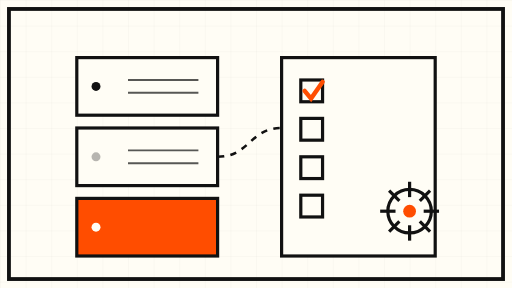
t = 0.00 s
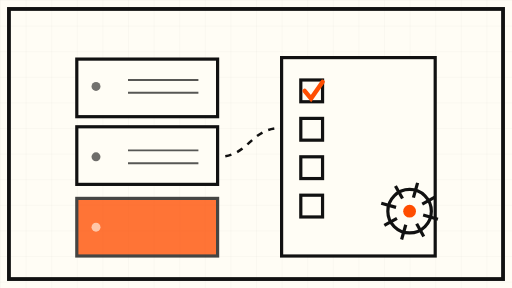
t = 1.75 s
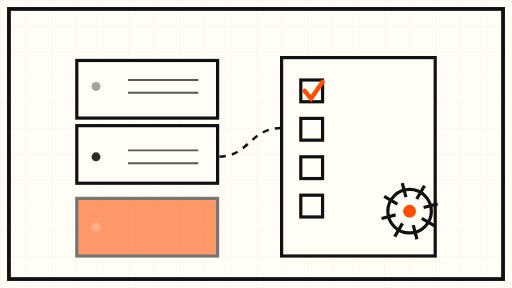
t = 3.38 s
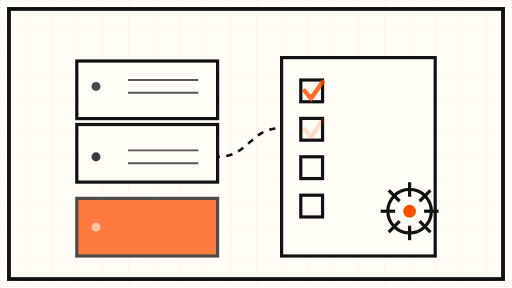
t = 5.00 s
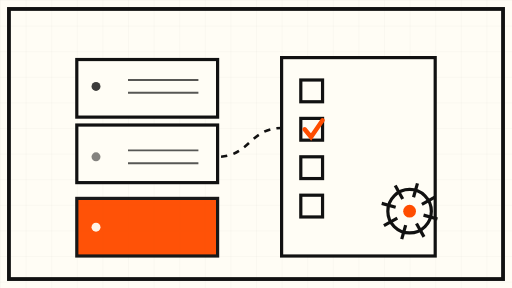
t = 6.75 s
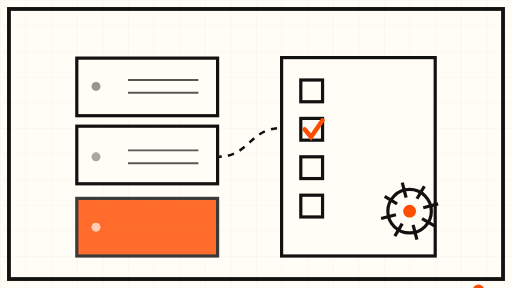
t = 8.40 s

The animated SVG that drew these frames (rendered in a browser with its animation timeline set to each time). Animation: 13 SMIL elements (animate=11,animateMotion=1,animateTransform=1); frames cover the first 8.40 s, repeats indefinitely.

<svg xmlns="http://www.w3.org/2000/svg" viewBox="0 0 800 450" role="img" aria-label="Abstract server rack with a checklist line threading through it">
  <defs>
    <pattern id="grid" width="40" height="40" patternUnits="userSpaceOnUse">
      <path d="M40 0H0V40" fill="none" stroke="#111111" stroke-width="0.6" opacity="0.12"/>
    </pattern>
  </defs>

  <!-- cream sheet + fine grid -->
  <rect x="0" y="0" width="800" height="450" fill="#FFFDF5"/>
  <rect x="0" y="0" width="800" height="450" fill="url(#grid)"/>

  <!-- thick frame -->
  <rect x="14" y="14" width="772" height="422" fill="none" stroke="#111111" stroke-width="6"/>

  <!-- server rack: three server boxes, abstract -->
  <g stroke="#111111" stroke-width="5" fill="#FFFDF5">
    <rect x="120" y="90" width="220" height="90">
      <animate attributeName="y" values="90;96;90" dur="9s" repeatCount="indefinite"/>
    </rect>
    <rect x="120" y="200" width="220" height="90">
      <animate attributeName="y" values="200;194;200" dur="11s" repeatCount="indefinite"/>
    </rect>
    <!-- the failing unit: orange accent -->
    <rect x="120" y="310" width="220" height="90" fill="#FF4D00">
      <animate attributeName="opacity" values="1;0.55;1" dur="7s" repeatCount="indefinite"/>
    </rect>
  </g>

  <!-- status lights on the servers -->
  <g fill="#111111">
    <circle cx="150" cy="135" r="7">
      <animate attributeName="opacity" values="1;0.3;1" dur="6s" repeatCount="indefinite"/>
    </circle>
    <circle cx="150" cy="245" r="7">
      <animate attributeName="opacity" values="0.3;1;0.3" dur="8s" repeatCount="indefinite"/>
    </circle>
  </g>
  <circle cx="150" cy="355" r="7" fill="#FFFDF5">
    <animate attributeName="opacity" values="1;0.2;1" dur="7s" repeatCount="indefinite"/>
  </circle>

  <!-- vent lines on servers -->
  <g stroke="#111111" stroke-width="3" opacity="0.7">
    <line x1="200" y1="125" x2="310" y2="125"/>
    <line x1="200" y1="145" x2="310" y2="145"/>
    <line x1="200" y1="235" x2="310" y2="235"/>
    <line x1="200" y1="255" x2="310" y2="255"/>
  </g>

  <!-- checklist panel, right side -->
  <g stroke="#111111" stroke-width="5" fill="#FFFDF5">
    <rect x="440" y="90" width="240" height="310"/>
  </g>
  <!-- checkboxes, checking one by one in a slow loop -->
  <g stroke="#111111" stroke-width="5" fill="none">
    <rect x="470" y="125" width="34" height="34"/>
    <rect x="470" y="185" width="34" height="34"/>
    <rect x="470" y="245" width="34" height="34"/>
    <rect x="470" y="305" width="34" height="34"/>
  </g>
  <g stroke="#FF4D00" stroke-width="7" fill="none" stroke-linecap="round">
    <path d="M476 142 l10 12 l18 -26" opacity="1">
      <animate attributeName="opacity" values="1;1;0;0;1;1" keyTimes="0;0.2;0.25;0.75;0.8;1" dur="24s" repeatCount="indefinite"/>
    </path>
    <path d="M476 202 l10 12 l18 -26" opacity="0">
      <animate attributeName="opacity" values="0;0;1;1;0;0" keyTimes="0;0.2;0.25;0.45;0.5;1" dur="24s" repeatCount="indefinite"/>
    </path>
    <path d="M476 262 l10 12 l18 -26" opacity="0">
      <animate attributeName="opacity" values="0;0;0;1;1;0" keyTimes="0;0.45;0.5;0.7;0.75;1" dur="24s" repeatCount="indefinite"/>
    </path>
  </g>

  <!-- dotted thread connecting rack to checklist, slow dash drift -->
  <path d="M340 245 C 390 245, 390 200, 440 200" fill="none" stroke="#111111" stroke-width="4" stroke-dasharray="10 10">
    <animate attributeName="stroke-dashoffset" values="0;-80" dur="12s" repeatCount="indefinite"/>
  </path>
  <circle cx="340" cy="245" r="9" fill="#FF4D00">
    <animate attributeName="cy" values="245;245" dur="12s" repeatCount="indefinite"/>
    <animateMotion dur="12s" repeatCount="indefinite" path="M340 245 C 390 245, 390 200, 440 200"/>
  </circle>

  <!-- slow rotating gear accent, 40s rotation -->
  <g transform="translate(640,330)">
    <g stroke="#111111" stroke-width="5" fill="none">
      <circle r="34"/>
      <g>
        <line x1="-46" y1="0" x2="-22" y2="0"/>
        <line x1="46" y1="0" x2="22" y2="0"/>
        <line x1="0" y1="-46" x2="0" y2="-22"/>
        <line x1="0" y1="46" x2="0" y2="22"/>
        <line x1="-32" y1="-32" x2="-16" y2="-16"/>
        <line x1="32" y1="-32" x2="16" y2="-16"/>
        <line x1="-32" y1="32" x2="-16" y2="16"/>
        <line x1="32" y1="32" x2="16" y2="16"/>
        <animateTransform attributeName="transform" type="rotate" from="0" to="360" dur="40s" repeatCount="indefinite"/>
      </g>
    </g>
    <circle r="10" fill="#FF4D00"/>
  </g>
</svg>
